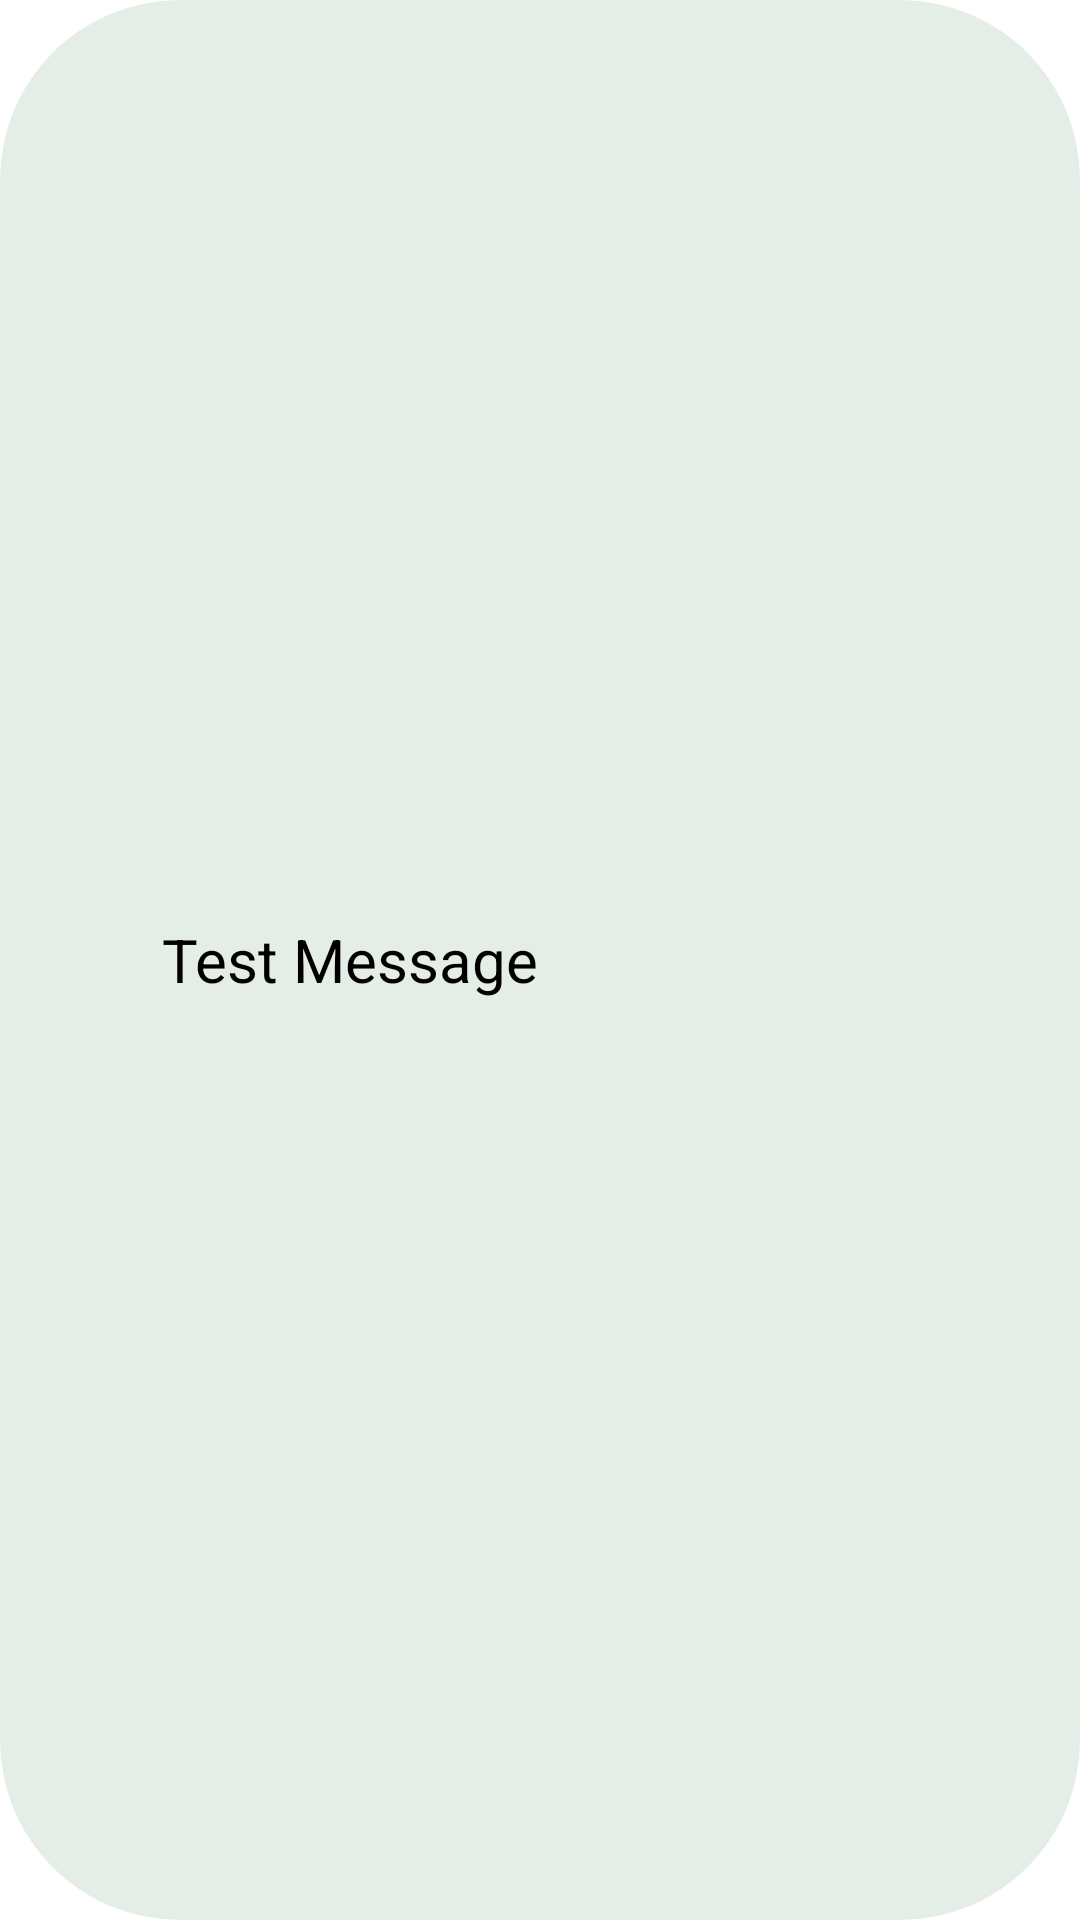

This screen was rendered from an Android layout file. Write that file and the resources it references.
<!-- AndroidManifest.xml: application theme Theme.AttendanceApp -->
<!-- res/layout/custom_toast.xml -->
<?xml version="1.0" encoding="utf-8"?>
<LinearLayout
    android:id="@+id/viewContainer"
    xmlns:android="http://schemas.android.com/apk/res/android"
    android:layout_width="match_parent"
    android:orientation="horizontal"
    android:gravity="center"
    android:padding="11dp"
    android:background="@drawable/round_style"
    android:backgroundTint="#E5EDE7"
    android:layout_height="match_parent">
    <ImageView
        android:id="@+id/toastImage"
        android:layout_width="32dp"
        android:layout_height="32dp"
        android:src="@drawable/baseline_devices_24">
    </ImageView>

    <TextView
        android:id="@+id/toastMessage"
        android:layout_width="match_parent"
        android:layout_height="wrap_content"
        android:text="Test Message"
        android:textColor="@color/black"
        android:textSize="20sp"
        android:layout_marginLeft="11dp"/>

</LinearLayout>
<!-- resources referenced by this layout -->
<resources>
  <!-- drawable round_style (drawable) -->
  <?xml version="1.0" encoding="utf-8"?>
  <shape xmlns:android="http://schemas.android.com/apk/res/android">
  <corners
      android:radius="60dp" />
  </shape>
  <style name="Theme.AttendanceApp" parent="Theme.MaterialComponents.DayNight.DarkActionBar">
          
          <item name="colorPrimary">@color/purple_500</item>
          <item name="colorPrimaryVariant">@color/purple_700</item>
          <item name="colorOnPrimary">@color/white</item>
          
          <item name="colorSecondary">@color/teal_200</item>
          <item name="colorSecondaryVariant">@color/teal_700</item>
          <item name="colorOnSecondary">@color/black</item>
          
          <item name="android:statusBarColor">?attr/colorPrimaryVariant</item>
          
      </style>
  <!-- not gathered from this repository: default colours our renderer supplied (Android Studio template values) -->
  <color name="purple_500">#FF6200EE</color>
  <color name="purple_700">#FF3700B3</color>
  <color name="teal_200">#FF03DAC5</color>
  <color name="teal_700">#FF018786</color>
  <color name="black">#FF000000</color>
  <color name="white">#FFFFFFFF</color>
</resources>
